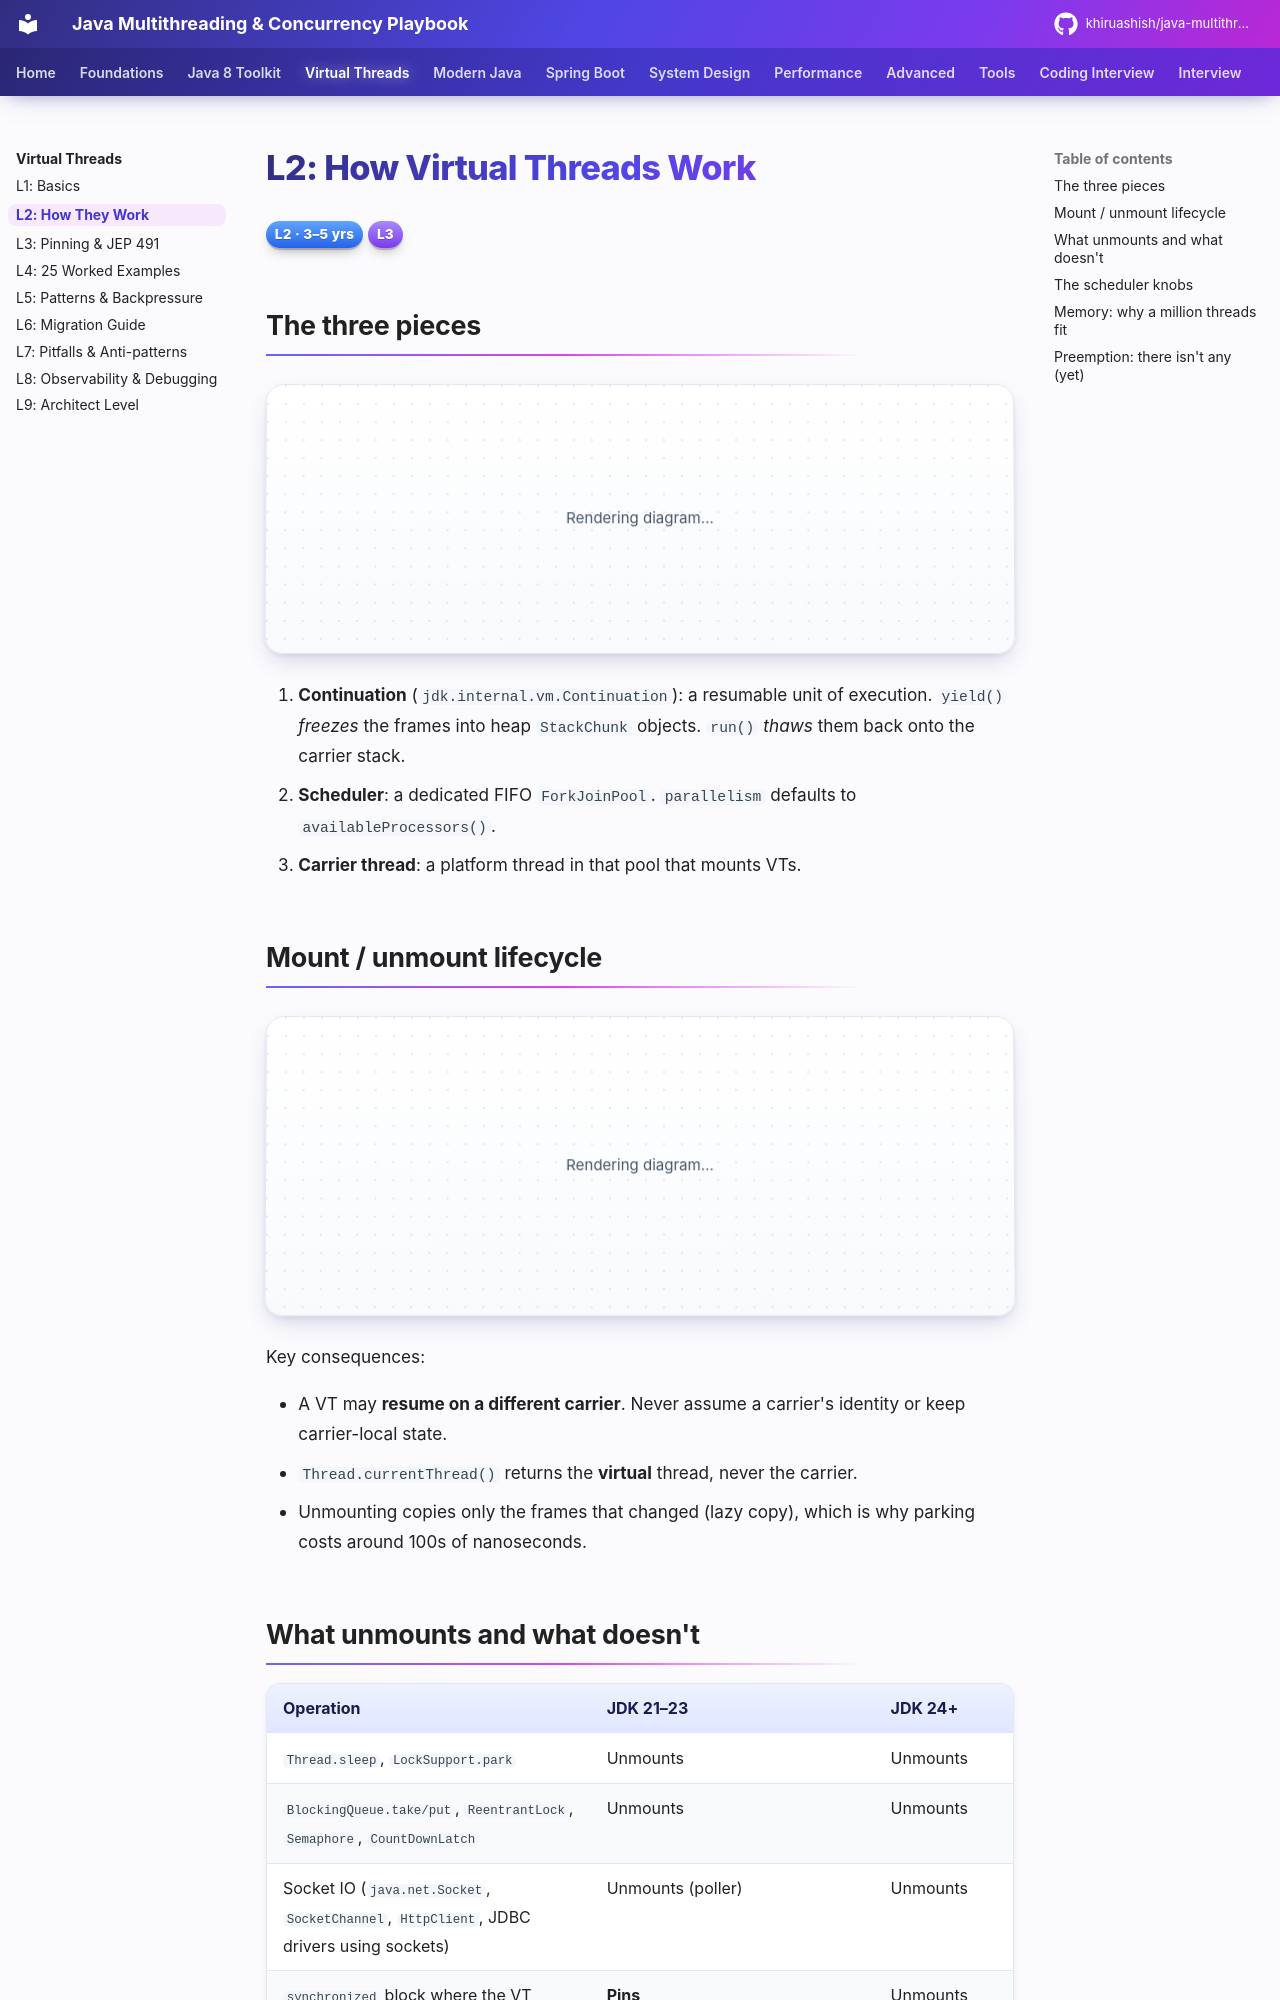

repository: khiruashish/java-multithreading-playbook · page: virtual-threads/02-internals/index.html · generator: mkdocs

# L2: How Virtual Threads Work

<span class="level l2">L2 · 3–5 yrs</span> <span class="level l3">L3</span>

## The three pieces

```mermaid
classDiagram
    class VirtualThread {
      +Continuation cont
      +Executor scheduler
      +volatile int state
      +Thread carrierThread
      +run()
      +park()
      +unpark()
    }
    class Continuation {
      +StackChunk tail
      +run()  "mount + resume"
      +yield() "unmount + freeze stack"
    }
    class ForkJoinPool {
      +parallelism = #cores
      +asyncMode = FIFO
      +maxPoolSize = 256
    }
    class CarrierThread {
      platform thread
    }
    VirtualThread --> Continuation : runs inside
    VirtualThread --> ForkJoinPool : scheduled on
    ForkJoinPool --> CarrierThread : owns N
```

1. **Continuation** (`jdk.internal.vm.Continuation`): a resumable unit of execution. `yield()` *freezes*
   the frames into heap `StackChunk` objects. `run()` *thaws* them back onto the carrier stack.
2. **Scheduler**: a dedicated FIFO `ForkJoinPool`. `parallelism` defaults to `availableProcessors()`.
3. **Carrier thread**: a platform thread in that pool that mounts VTs.

## Mount / unmount lifecycle

```mermaid
sequenceDiagram
    autonumber
    participant VT as Virtual Thread
    participant S as Scheduler (FJP)
    participant C as Carrier (OS thread)
    participant OS as Kernel / Poller
    VT->>S: start() → submit continuation
    S->>C: worker picks task
    C->>VT: mount (thaw frames)
    VT->>VT: run user code
    VT->>OS: socket.read() would block
    Note over VT,OS: JDK registers the fd with the Poller (epoll/kqueue/IOCP)
    VT->>C: yield → freeze frames to heap
    C->>S: carrier free → runs other VTs
    OS-->>S: fd readable → unpark(VT)
    S->>C: some carrier (maybe different!)
    C->>VT: mount, continue after read()
    VT->>VT: return → TERMINATED
```

Key consequences:

* A VT may **resume on a different carrier**. Never assume a carrier's identity or keep carrier-local state.
* `Thread.currentThread()` returns the **virtual** thread, never the carrier.
* Unmounting copies only the frames that changed (lazy copy), which is why parking costs around 100s of nanoseconds.
